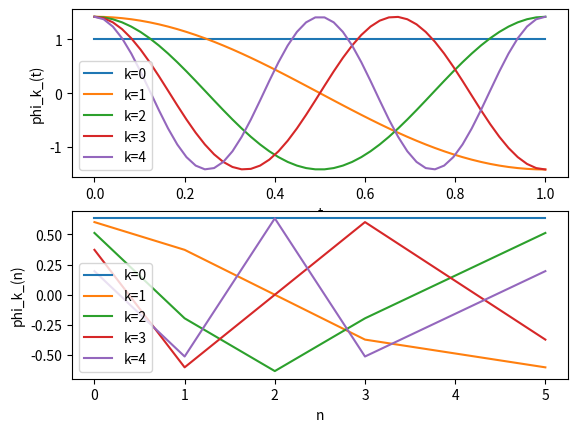

Recreate this plot in Python.
# Discrete Cosine Transform
# 2021-5-5
# TBSI, THU
# [redacted]

from matplotlib import pyplot as plt
import numpy as np

fig = plt.figure()
ax1 = fig.add_subplot(211)
ax1.set(xlabel='t', ylabel='phi_k_(t)')

# The cosine-I basis functions for k-dimensional original signals on [0,1]
t_start = 0
t_end = 1
num_of_point = 50

t = np.linspace(t_start, t_end, num=num_of_point)
print('t:', t)

# phi = 1, for k = 0
phi_0_t = np.ones(num_of_point)
ax1.plot(t, phi_0_t, label='k=0')

# phi = sqrt(2) * cos(pi * k * t), for k = 1,2...
for k in range(1, 5):
    phi_k_t = np.sqrt(2) * np.cos(np.pi * k * t)
    ax1.plot(t, phi_k_t, label='k=%s' % k)
plt.legend()

# The DCT cosine-I basis functions for N-dimensional original signals

ax2 = fig.add_subplot(212)
ax2.set(xlabel='n', ylabel='phi_k_(n)')

N = 5
n = np.linspace(0, N, num=N, dtype=int)
print('n:', n)

# phi = sqrt(1/N), for k = 0
phi_0_n = np.sqrt(2 / N) * np.ones(N)
ax2.plot(n, phi_0_n, label='k=0')

# phi = sqrt(2/N) * cos((pi * k)/N *(n+1/2), for k = 1,2...
for k in range(1, N):
    phi_k_n = np.sqrt(2 / N) * np.cos((np.pi * k) / N * (n + 1 / 2))
    ax2.plot(n, phi_k_n, label='k=%s' % k)

plt.legend()
plt.show()
